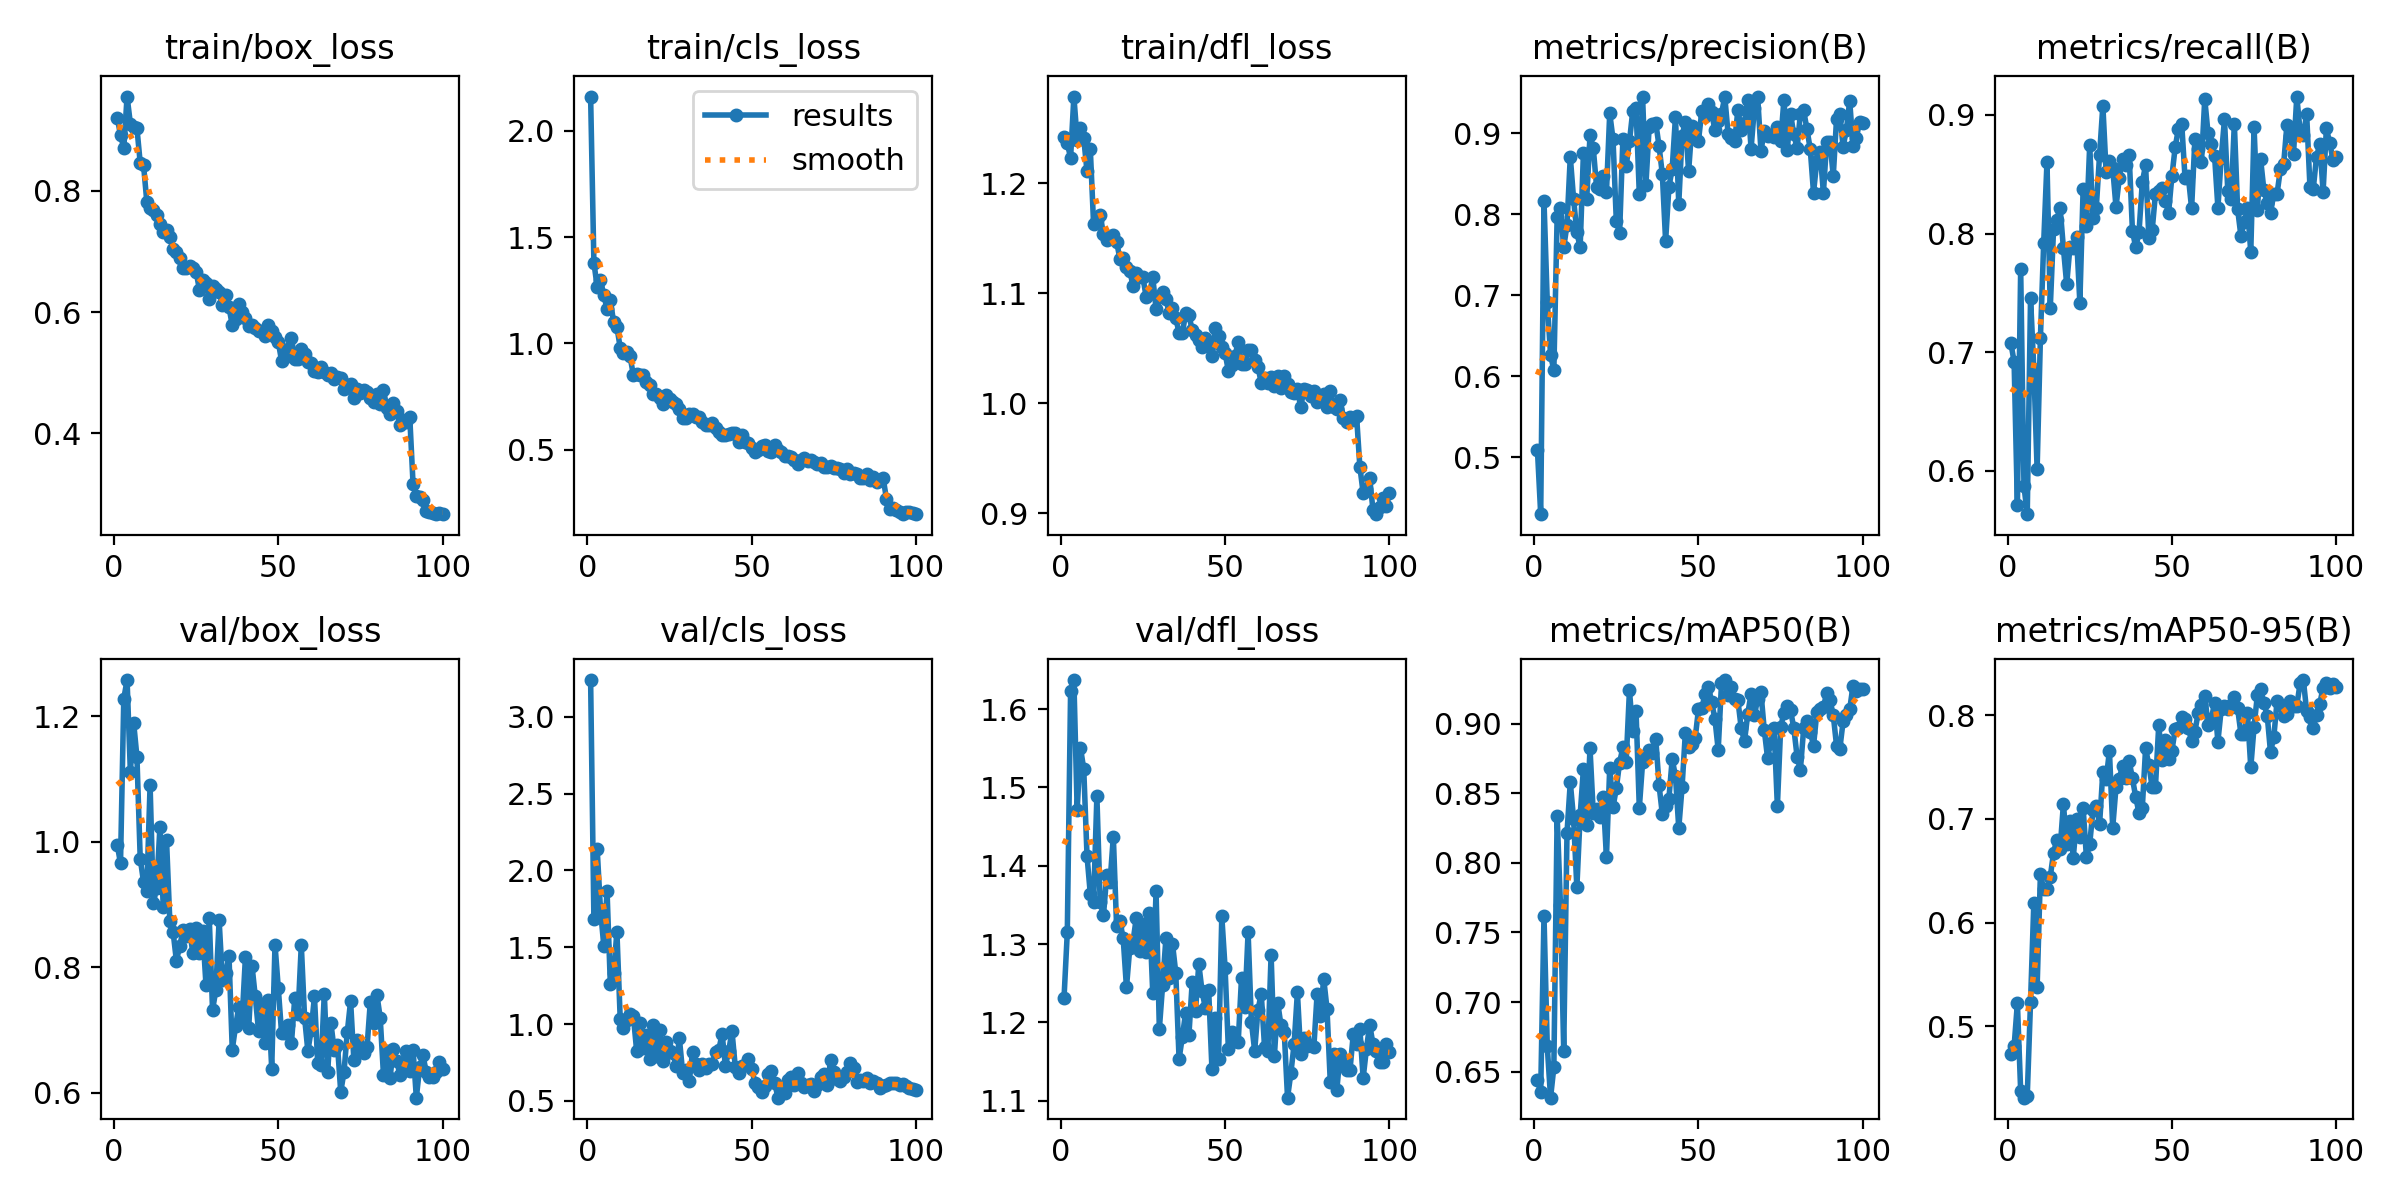

Source data for this figure (header and first rows):
epoch, train/box_loss, train/cls_loss, train/dfl_loss, metrics/precision(B), metrics/recall(B), metrics/mAP50(B), metrics/mAP50-95(B), val/box_loss, val/cls_loss, val/dfl_loss, lr/pg0, lr/pg1, lr/pg2
1, 0.9212, 2.162, 1.242, 0.5092, 0.7079, 0.6438, 0.4732, 0.9958, 3.239, 1.231, 0.0003278, 0.0003278, 0.0003278
2, 0.8926, 1.381, 1.236, 0.4295, 0.6919, 0.6356, 0.4804, 0.9656, 1.682, 1.315, 0.0006546, 0.0006546, 0.0006546
3, 0.8705, 1.265, 1.223, 0.8162, 0.5708, 0.7618, 0.5222, 1.228, 2.136, 1.623, 0.0009748, 0.0009748, 0.0009748
4, 0.9558, 1.299, 1.279, 0.6914, 0.7701, 0.6682, 0.4372, 1.258, 1.746, 1.637, 0.0009703, 0.0009703, 0.0009703
5, 0.9113, 1.226, 1.24, 0.626, 0.5871, 0.6314, 0.431, 1.112, 1.511, 1.471, 0.0009604, 0.0009604, 0.0009604
6, 0.9056, 1.164, 1.25, 0.6071, 0.5634, 0.6532, 0.4327, 1.19, 1.863, 1.551, 0.0009505, 0.0009505, 0.0009505
7, 0.9037, 1.204, 1.241, 0.7963, 0.7456, 0.8339, 0.5236, 1.135, 1.259, 1.524, 0.0009406, 0.0009406, 0.0009406
8, 0.8461, 1.1, 1.211, 0.8073, 0.6861, 0.77, 0.6189, 0.9734, 1.333, 1.412, 0.0009307, 0.0009307, 0.0009307
9, 0.8434, 1.077, 1.231, 0.759, 0.601, 0.6653, 0.5374, 0.9365, 1.6, 1.364, 0.0009208, 0.0009208, 0.0009208
10, 0.7825, 0.9803, 1.162, 0.7867, 0.7117, 0.8215, 0.6467, 0.9222, 1.035, 1.354, 0.0009109, 0.0009109, 0.0009109
11, 0.7719, 0.9565, 1.167, 0.871, 0.7919, 0.8578, 0.6321, 1.091, 0.9763, 1.489, 0.000901, 0.000901, 0.000901
12, 0.7692, 0.9603, 1.171, 0.8188, 0.8602, 0.8317, 0.6321, 0.902, 1.026, 1.353, 0.0008911, 0.0008911, 0.0008911
13, 0.761, 0.9394, 1.154, 0.7775, 0.7369, 0.7823, 0.6441, 0.927, 1.068, 1.337, 0.0008812, 0.0008812, 0.0008812
14, 0.7452, 0.8513, 1.148, 0.7591, 0.8037, 0.8341, 0.6674, 1.024, 1.053, 1.388, 0.0008713, 0.0008713, 0.0008713
15, 0.7329, 0.8563, 1.151, 0.8761, 0.8118, 0.8677, 0.6801, 0.8969, 0.8267, 1.379, 0.0008614, 0.0008614, 0.0008614
16, 0.7363, 0.853, 1.153, 0.8191, 0.8215, 0.8274, 0.6713, 1.003, 1.005, 1.437, 0.0008515, 0.0008515, 0.0008515
17, 0.7234, 0.8525, 1.147, 0.8971, 0.7877, 0.8822, 0.7144, 0.8739, 0.846, 1.322, 0.0008416, 0.0008416, 0.0008416
18, 0.7043, 0.8179, 1.131, 0.8814, 0.7572, 0.8354, 0.6755, 0.8564, 0.9285, 1.329, 0.0008317, 0.0008317, 0.0008317
19, 0.6998, 0.8037, 1.132, 0.8334, 0.789, 0.8385, 0.6978, 0.8105, 0.7754, 1.307, 0.0008218, 0.0008218, 0.0008218
20, 0.689, 0.7601, 1.124, 0.8314, 0.7876, 0.8327, 0.6626, 0.8331, 0.9938, 1.244, 0.0008119, 0.0008119, 0.0008119
21, 0.6728, 0.7631, 1.12, 0.8468, 0.7972, 0.8475, 0.6995, 0.8586, 0.7903, 1.295, 0.000802, 0.000802, 0.000802
22, 0.6724, 0.7455, 1.107, 0.8268, 0.7418, 0.804, 0.6827, 0.8491, 0.9643, 1.304, 0.0007921, 0.0007921, 0.0007921
23, 0.6761, 0.7142, 1.119, 0.9246, 0.8374, 0.8684, 0.7105, 0.8612, 0.7584, 1.333, 0.0007822, 0.0007822, 0.0007822
24, 0.6733, 0.7588, 1.114, 0.8925, 0.8061, 0.8399, 0.663, 0.8221, 0.8837, 1.291, 0.0007723, 0.0007723, 0.0007723
25, 0.6672, 0.7381, 1.115, 0.7917, 0.8744, 0.8535, 0.6758, 0.863, 0.8234, 1.325, 0.0007624, 0.0007624, 0.0007624
26, 0.6373, 0.7267, 1.096, 0.7766, 0.8131, 0.8719, 0.7085, 0.8232, 0.8103, 1.289, 0.0007525, 0.0007525, 0.0007525
27, 0.6524, 0.7146, 1.1, 0.8923, 0.8216, 0.8828, 0.7127, 0.8577, 0.7294, 1.34, 0.0007426, 0.0007426, 0.0007426
28, 0.6488, 0.6937, 1.115, 0.8593, 0.8662, 0.8727, 0.6947, 0.772, 0.9076, 1.237, 0.0007327, 0.0007327, 0.0007327
29, 0.6216, 0.6507, 1.086, 0.8898, 0.9079, 0.9238, 0.7454, 0.8783, 0.6837, 1.367, 0.0007228, 0.0007228, 0.0007228
30, 0.6431, 0.6512, 1.096, 0.9271, 0.8518, 0.8943, 0.7382, 0.7316, 0.7007, 1.192, 0.0007129, 0.0007129, 0.0007129
31, 0.6376, 0.6673, 1.101, 0.9316, 0.8612, 0.9092, 0.7655, 0.7634, 0.63, 1.248, 0.000703, 0.000703, 0.000703
32, 0.6333, 0.6675, 1.095, 0.8244, 0.8549, 0.8394, 0.6915, 0.8751, 0.8155, 1.307, 0.0006931, 0.0006931, 0.0006931
33, 0.6126, 0.6559, 1.082, 0.944, 0.8224, 0.8722, 0.7306, 0.7795, 0.7386, 1.256, 0.0006832, 0.0006832, 0.0006832
34, 0.6278, 0.6541, 1.087, 0.8356, 0.8468, 0.8777, 0.7387, 0.7909, 0.6981, 1.3, 0.0006733, 0.0006733, 0.0006733
35, 0.608, 0.63, 1.077, 0.908, 0.863, 0.8808, 0.7515, 0.8186, 0.7402, 1.263, 0.0006634, 0.0006634, 0.0006634
36, 0.5787, 0.6145, 1.064, 0.9109, 0.858, 0.8792, 0.7398, 0.6686, 0.713, 1.153, 0.0006535, 0.0006535, 0.0006535
37, 0.5881, 0.6143, 1.063, 0.9128, 0.8659, 0.8892, 0.7559, 0.7057, 0.7412, 1.182, 0.0006436, 0.0006436, 0.0006436
38, 0.6128, 0.627, 1.082, 0.8841, 0.8023, 0.8558, 0.739, 0.7373, 0.7379, 1.212, 0.0006337, 0.0006337, 0.0006337
39, 0.5998, 0.601, 1.08, 0.8495, 0.7883, 0.835, 0.7211, 0.7177, 0.8199, 1.184, 0.0006238, 0.0006238, 0.0006238
40, 0.5908, 0.5811, 1.066, 0.7668, 0.8011, 0.8408, 0.7056, 0.8157, 0.8313, 1.252, 0.0006139, 0.0006139, 0.0006139
41, 0.5765, 0.569, 1.062, 0.8331, 0.8434, 0.8461, 0.7106, 0.7026, 0.9369, 1.214, 0.000604, 0.000604, 0.000604
42, 0.5794, 0.5693, 1.058, 0.8561, 0.8576, 0.8744, 0.768, 0.8027, 0.7284, 1.274, 0.0005941, 0.0005941, 0.0005941
43, 0.5746, 0.5746, 1.051, 0.9201, 0.7959, 0.8622, 0.752, 0.7534, 0.8222, 1.24, 0.0005842, 0.0005842, 0.0005842
44, 0.569, 0.5777, 1.059, 0.8127, 0.8026, 0.8249, 0.7307, 0.6979, 0.9548, 1.218, 0.0005743, 0.0005743, 0.0005743
45, 0.5685, 0.578, 1.052, 0.8968, 0.8336, 0.8542, 0.731, 0.7412, 0.7233, 1.242, 0.0005644, 0.0005644, 0.0005644
46, 0.5615, 0.5358, 1.043, 0.9138, 0.836, 0.8932, 0.7905, 0.6796, 0.6824, 1.141, 0.0005545, 0.0005545, 0.0005545
47, 0.5787, 0.5696, 1.068, 0.8527, 0.8386, 0.883, 0.7568, 0.7484, 0.7291, 1.206, 0.0005446, 0.0005446, 0.0005446
48, 0.5695, 0.5344, 1.061, 0.9093, 0.8275, 0.8853, 0.7758, 0.6382, 0.7311, 1.153, 0.0005347, 0.0005347, 0.0005347
49, 0.5586, 0.5334, 1.051, 0.8935, 0.8176, 0.8897, 0.7574, 0.8362, 0.7698, 1.335, 0.0005248, 0.0005248, 0.0005248
50, 0.5511, 0.5076, 1.046, 0.8908, 0.8482, 0.9103, 0.7656, 0.7666, 0.7046, 1.269, 0.0005149, 0.0005149, 0.0005149
51, 0.5196, 0.4909, 1.029, 0.9268, 0.8727, 0.911, 0.7866, 0.6949, 0.6192, 1.166, 0.000505, 0.000505, 0.000505
52, 0.5259, 0.4986, 1.034, 0.9212, 0.8885, 0.9211, 0.7882, 0.6944, 0.5894, 1.188, 0.0004951, 0.0004951, 0.0004951
53, 0.5391, 0.519, 1.043, 0.9358, 0.8922, 0.9265, 0.7984, 0.7077, 0.5578, 1.176, 0.0004852, 0.0004852, 0.0004852
54, 0.5567, 0.5224, 1.056, 0.9257, 0.8468, 0.9154, 0.7963, 0.6786, 0.5953, 1.175, 0.0004753, 0.0004753, 0.0004753
55, 0.5236, 0.4926, 1.036, 0.9032, 0.8482, 0.9034, 0.7881, 0.7503, 0.6729, 1.257, 0.0004654, 0.0004654, 0.0004654
56, 0.5229, 0.4869, 1.036, 0.9145, 0.8212, 0.8811, 0.7751, 0.7251, 0.6951, 1.22, 0.0004555, 0.0004555, 0.0004555
57, 0.5401, 0.524, 1.048, 0.924, 0.8796, 0.9288, 0.7842, 0.8354, 0.616, 1.315, 0.0004456, 0.0004456, 0.0004456
58, 0.5319, 0.4967, 1.048, 0.9449, 0.8715, 0.9312, 0.8023, 0.7197, 0.5206, 1.201, 0.0004357, 0.0004357, 0.0004357
59, 0.5182, 0.4901, 1.039, 0.8995, 0.8599, 0.9205, 0.8102, 0.6663, 0.5905, 1.163, 0.0004258, 0.0004258, 0.0004258
60, 0.5154, 0.4696, 1.033, 0.8941, 0.9135, 0.9264, 0.819, 0.6994, 0.5502, 1.216, 0.0004159, 0.0004159, 0.0004159
... 40 more rows
